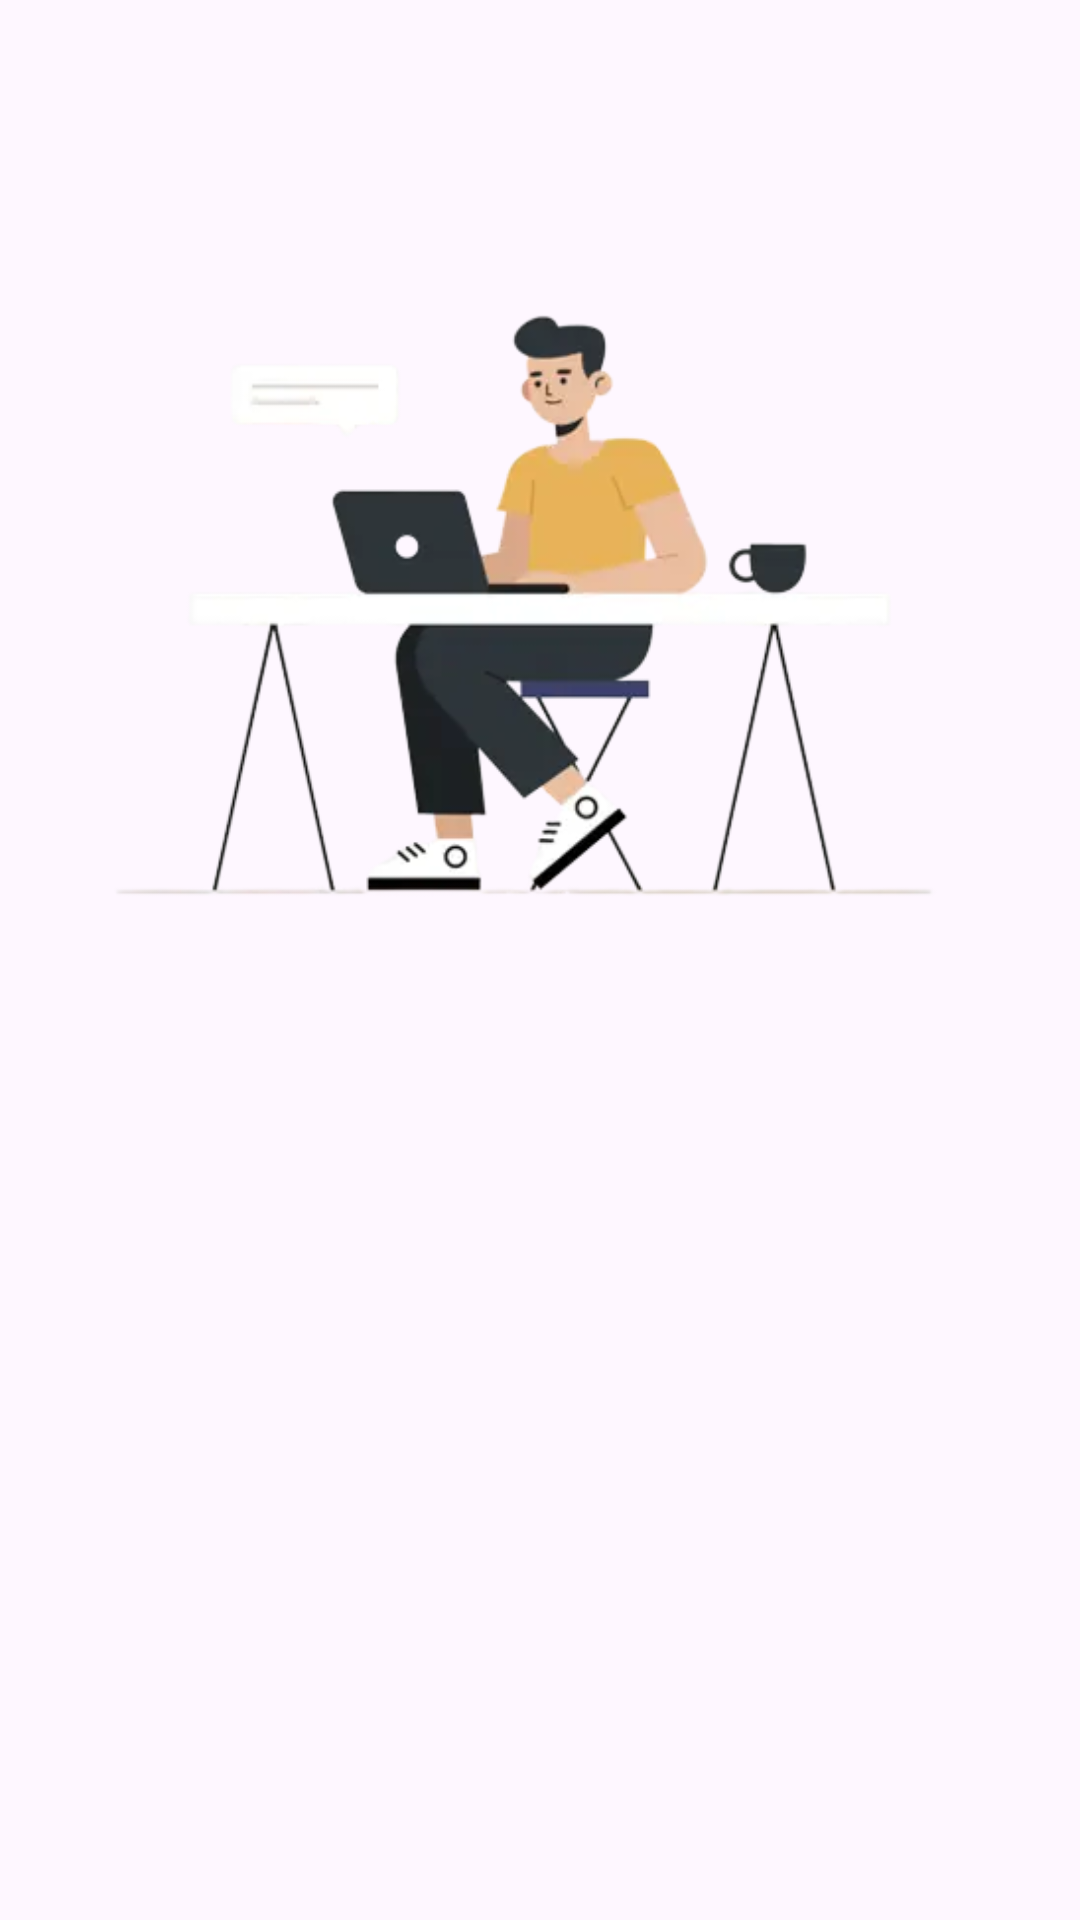

Here is an Android app screen rendered from its layout file. Give the layout XML and the strings, colors and styles it references.
<!-- AndroidManifest.xml: application theme Theme.Storyapps -->
<!-- res/layout/activity_welcome.xml -->
<?xml version="1.0" encoding="utf-8"?>
<androidx.constraintlayout.widget.ConstraintLayout xmlns:android="http://schemas.android.com/apk/res/android"
    xmlns:app="http://schemas.android.com/apk/res-auto"
    xmlns:tools="http://schemas.android.com/tools"
    android:id="@+id/background"
    android:layout_width="match_parent"
    android:layout_height="match_parent"
    tools:context=".ui.welcome.WelcomeActivity">

    <ImageView
        android:id="@+id/imageView"
        android:layout_width="0dp"
        android:layout_height="0dp"
        app:layout_constraintBottom_toTopOf="@+id/titleTextView"
        app:layout_constraintEnd_toEndOf="parent"
        app:layout_constraintHorizontal_bias="0.0"
        app:layout_constraintStart_toStartOf="parent"
        app:layout_constraintTop_toTopOf="parent"
        app:layout_constraintVertical_bias="0.0"
        app:srcCompat="@drawable/image_welcome" />

    <TextView
        android:id="@+id/titleTextView"
        android:layout_width="0dp"
        android:layout_height="wrap_content"
        android:layout_marginStart="32dp"
        android:layout_marginTop="36dp"
        android:layout_marginEnd="32dp"
        android:alpha="0"
        android:text="@string/title_welcome_page"
        android:textSize="20sp"
        android:textStyle="bold"
        app:layout_constraintEnd_toEndOf="parent"
        app:layout_constraintHorizontal_bias="0.0"
        app:layout_constraintStart_toStartOf="parent"
        app:layout_constraintTop_toTopOf="@+id/guidelineHorizontal"
        tools:alpha="100" />

    <TextView
        android:id="@+id/descTextView"
        android:layout_width="0dp"
        android:layout_height="wrap_content"
        android:layout_marginStart="32dp"
        android:layout_marginTop="8dp"
        android:layout_marginEnd="32dp"
        android:alpha="0"
        android:text="@string/message_welcome_page"
        android:textSize="14sp"
        app:layout_constraintEnd_toEndOf="parent"
        app:layout_constraintHorizontal_bias="0.0"
        app:layout_constraintStart_toStartOf="parent"
        app:layout_constraintTop_toBottomOf="@+id/titleTextView"
        tools:alpha="100" />

    <Button
        android:id="@+id/loginButton"
        android:layout_width="0dp"
        android:layout_height="wrap_content"
        android:layout_marginStart="16dp"
        android:layout_marginTop="24dp"
        android:layout_marginEnd="16dp"
        android:alpha="0"
        android:backgroundTint="@color/navy"
        android:text="@string/login"
        app:layout_constraintEnd_toEndOf="parent"
        app:layout_constraintHorizontal_bias="0.0"
        app:layout_constraintStart_toStartOf="parent"
        app:layout_constraintTop_toBottomOf="@+id/descTextView"
        tools:alpha="100" />

    <Button
        android:id="@+id/signupButton"
        android:layout_width="0dp"
        android:layout_height="wrap_content"
        android:layout_marginStart="16dp"
        android:layout_marginTop="72dp"
        android:layout_marginEnd="16dp"
        android:alpha="0"
        android:backgroundTint="@color/navy"
        android:text="@string/signup"
        app:layout_constraintEnd_toEndOf="parent"
        app:layout_constraintHorizontal_bias="0.0"
        app:layout_constraintStart_toStartOf="parent"
        app:layout_constraintTop_toBottomOf="@+id/descTextView"
        tools:alpha="100" />

    <androidx.constraintlayout.widget.Guideline
        android:id="@+id/guidelineHorizontal"
        android:layout_width="wrap_content"
        android:layout_height="64dp"
        android:orientation="horizontal"
        app:layout_constraintEnd_toEndOf="parent"
        app:layout_constraintGuide_percent="0.5"
        app:layout_constraintStart_toStartOf="parent" />

    <androidx.constraintlayout.widget.Guideline
        android:id="@+id/guidelineVertical"
        android:layout_width="wrap_content"
        android:layout_height="64dp"
        android:orientation="vertical"
        app:layout_constraintEnd_toEndOf="parent"
        app:layout_constraintGuide_percent="0.5"
        app:layout_constraintStart_toStartOf="parent" />

</androidx.constraintlayout.widget.ConstraintLayout>
<!-- resources referenced by this layout -->
<resources>
  <color name="navy">#EC8F5E</color>
  <!-- drawable image_welcome: webp bitmap (drawable, 16948 bytes) -->
  <string name="login">Masuk</string>
  <string name="message_welcome_page">Upload semua ceritamu hanya di sini</string>
  <string name="signup">Daftar</string>
  <string name="title_welcome_page">Selamat datang di StoryApps Dicoding!</string>
  <style name="Theme.Storyapps" parent="Base.Theme.Storyapps" />
  <style name="Base.Theme.Storyapps" parent="Theme.Material3.DayNight.NoActionBar">
          
          <item name="colorPrimary">@color/navy</item>
          <item name="android:textColor">@color/black</item>
          
  
          <item name="android:windowActivityTransitions">true</item>
          <item name="android:windowEnterTransition">@android:transition/explode</item>
          <item name="android:windowExitTransition">@android:transition/explode</item>
      </style>
  <color name="black">#FF000000</color>
</resources>
